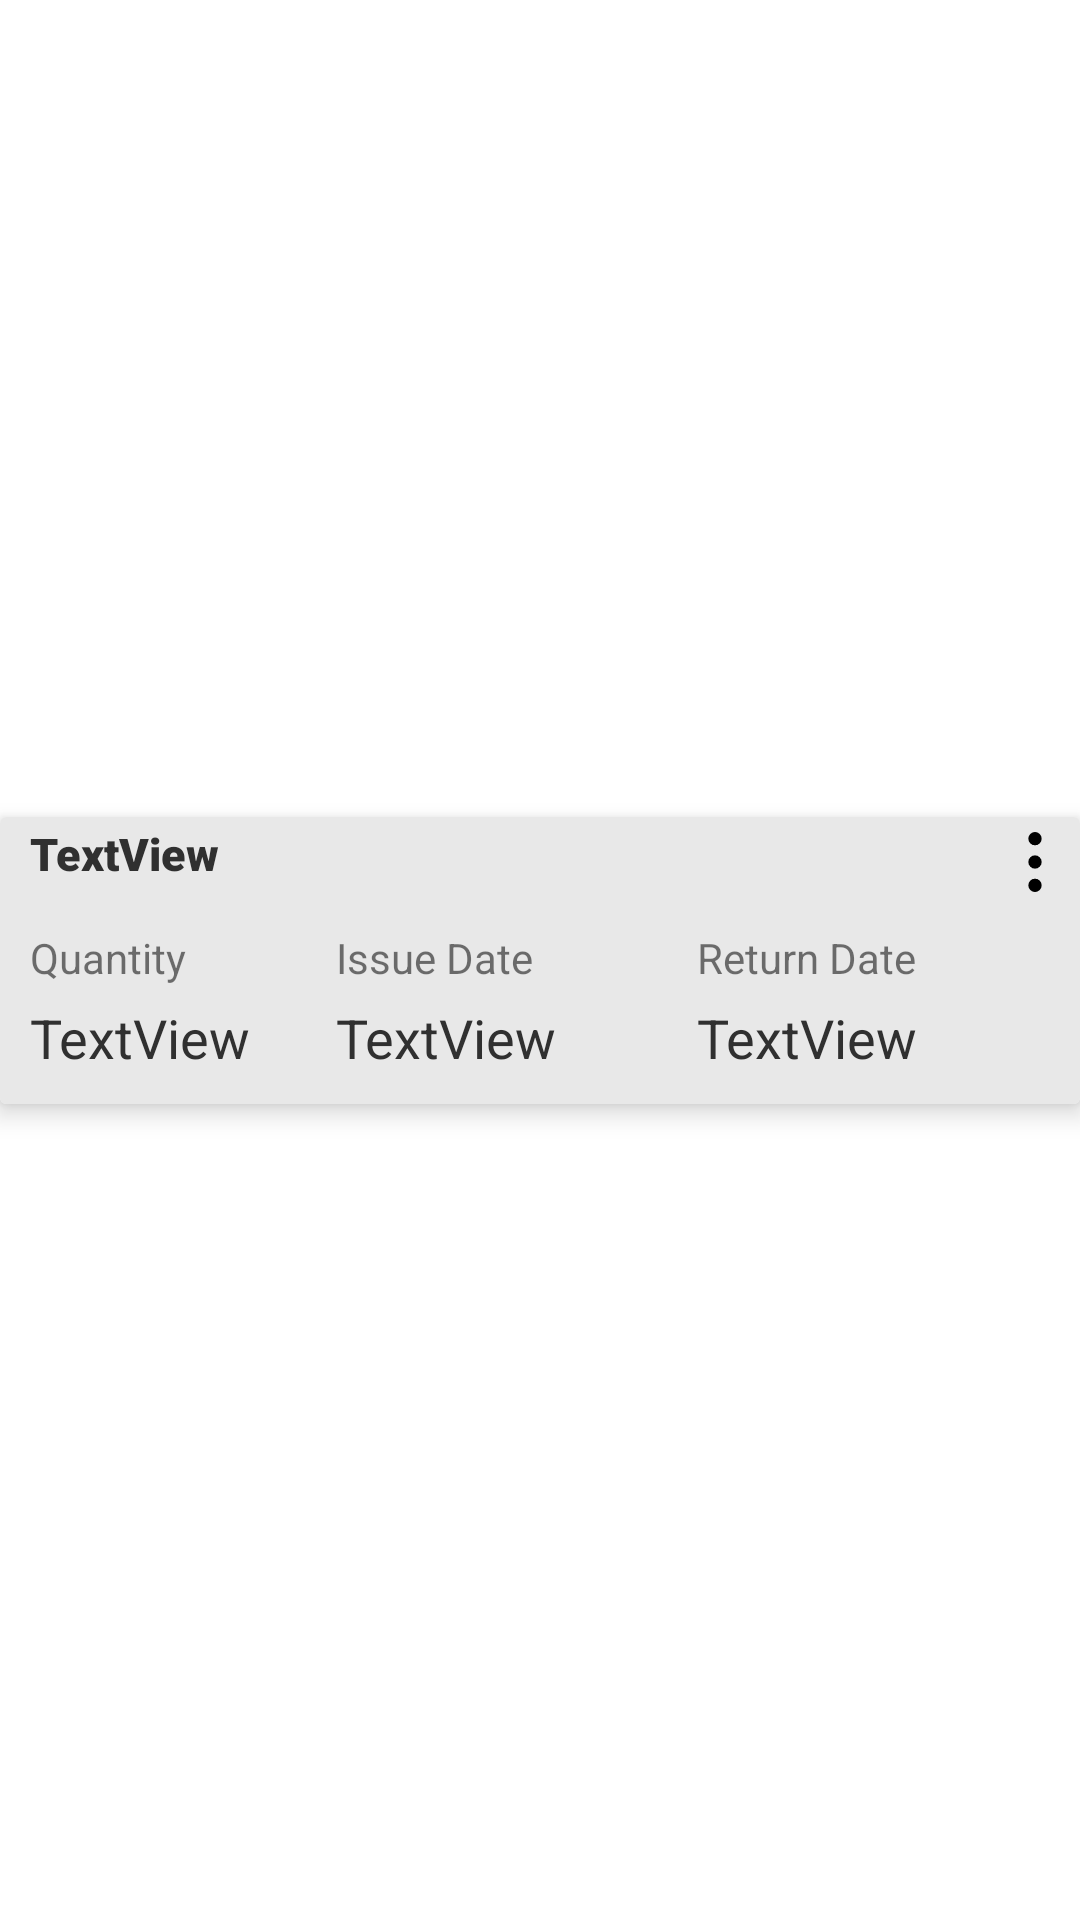

Android layout source for this screen:
<!-- AndroidManifest.xml: application theme Theme.CollegeAppAdmin -->
<!-- res/layout/library_recycler_layout.xml -->
<?xml version="1.0" encoding="utf-8"?>
<androidx.constraintlayout.widget.ConstraintLayout xmlns:android="http://schemas.android.com/apk/res/android"
    xmlns:app="http://schemas.android.com/apk/res-auto"
    xmlns:tools="http://schemas.android.com/tools"
    android:layout_width="match_parent"
    android:layout_height="wrap_content">

    <androidx.cardview.widget.CardView
        android:id="@+id/cardView"
        android:layout_width="0dp"
        android:layout_height="wrap_content"
        android:layout_marginTop="10dp"
        android:layout_marginBottom="10dp"
        app:cardElevation="5dp"
        app:layout_constraintBottom_toBottomOf="parent"
        app:layout_constraintEnd_toEndOf="parent"
        app:layout_constraintStart_toStartOf="parent"
        app:layout_constraintTop_toTopOf="parent">

        <androidx.constraintlayout.widget.ConstraintLayout
            android:layout_width="match_parent"
            android:layout_height="match_parent"
            android:background="#E8E8E8">

            <TextView
                android:id="@+id/itemName"
                android:layout_width="wrap_content"
                android:layout_height="wrap_content"
                android:layout_marginStart="10dp"
                android:layout_marginTop="2dp"
                android:fontFamily="sans-serif-black"
                android:text="TextView"
                android:textColor="#303030"
                android:textSize="15sp"
                app:layout_constraintStart_toStartOf="parent"
                app:layout_constraintTop_toTopOf="parent" />

            <TextView
                android:id="@+id/viewQuantity"
                android:layout_width="wrap_content"
                android:layout_height="wrap_content"
                android:layout_marginTop="15dp"
                android:text="@string/title_quantity"
                android:visibility="visible"
                app:layout_constraintStart_toStartOf="@+id/itemName"
                app:layout_constraintTop_toBottomOf="@+id/itemName" />

            <TextView
                android:id="@+id/viewReturn"
                android:layout_width="wrap_content"
                android:layout_height="wrap_content"
                android:text="@string/title_return"
                app:layout_constraintBottom_toBottomOf="@+id/viewIssue"
                app:layout_constraintEnd_toEndOf="parent"
                app:layout_constraintStart_toEndOf="@+id/viewIssue"
                app:layout_constraintTop_toTopOf="@+id/viewIssue"
                app:layout_constraintVertical_bias="0.0" />

            <TextView
                android:id="@+id/viewIssue"
                android:layout_width="wrap_content"
                android:layout_height="wrap_content"
                android:layout_marginStart="50dp"
                android:text="@string/title_issue"
                app:layout_constraintBottom_toBottomOf="@+id/viewQuantity"
                app:layout_constraintStart_toEndOf="@+id/viewQuantity"
                app:layout_constraintTop_toTopOf="@+id/viewQuantity" />

            <TextView
                android:id="@+id/returnText"
                android:layout_width="wrap_content"
                android:layout_height="wrap_content"
                android:layout_marginTop="5dp"
                android:layout_marginBottom="10dp"
                android:text="TextView"
                android:textColor="#303030"
                android:textSize="18sp"
                app:layout_constraintBottom_toBottomOf="parent"
                app:layout_constraintStart_toStartOf="@+id/viewReturn"
                app:layout_constraintTop_toBottomOf="@+id/viewReturn" />

            <TextView
                android:id="@+id/quantityText"
                android:layout_width="wrap_content"
                android:layout_height="wrap_content"
                android:layout_marginTop="5dp"
                android:layout_marginBottom="10dp"
                android:text="TextView"
                android:textColor="#303030"
                android:textSize="18sp"
                app:layout_constraintBottom_toBottomOf="parent"
                app:layout_constraintStart_toStartOf="@+id/viewQuantity"
                app:layout_constraintTop_toBottomOf="@+id/viewQuantity" />

            <TextView
                android:id="@+id/issueText"
                android:layout_width="wrap_content"
                android:layout_height="wrap_content"
                android:layout_marginTop="5dp"
                android:text="TextView"
                android:textColor="#303030"
                android:textSize="18sp"
                app:layout_constraintStart_toStartOf="@+id/viewIssue"
                app:layout_constraintTop_toBottomOf="@+id/viewIssue" />

            <ImageView
                android:id="@+id/deleteDataButton"
                android:layout_width="20dp"
                android:layout_height="20dp"
                android:layout_marginTop="5dp"
                android:layout_marginEnd="5dp"
                app:layout_constraintEnd_toEndOf="parent"
                app:layout_constraintTop_toTopOf="parent"
                app:srcCompat="@drawable/ic_more" />
        </androidx.constraintlayout.widget.ConstraintLayout>
    </androidx.cardview.widget.CardView>

</androidx.constraintlayout.widget.ConstraintLayout>
<!-- resources referenced by this layout -->
<resources>
  <!-- drawable ic_more (drawable) -->
  <vector android:height="32dp" android:viewportHeight="384"
      android:viewportWidth="384" android:width="32dp" xmlns:android="http://schemas.android.com/apk/res/android">
      <path android:fillColor="#FF000000" android:pathData="M192,42.667m-42.667,0a42.667,42.667 0,1 1,85.334 0a42.667,42.667 0,1 1,-85.334 0"/>
      <path android:fillColor="#FF000000" android:pathData="M192,192m-42.667,0a42.667,42.667 0,1 1,85.334 0a42.667,42.667 0,1 1,-85.334 0"/>
      <path android:fillColor="#FF000000" android:pathData="M192,341.333m-42.667,0a42.667,42.667 0,1 1,85.334 0a42.667,42.667 0,1 1,-85.334 0"/>
  </vector>
  <string name="title_issue">Issue Date</string>
  <string name="title_quantity">Quantity</string>
  <string name="title_return">Return Date</string>
  <style name="Theme.CollegeAppAdmin" parent="Theme.MaterialComponents.DayNight.DarkActionBar">
          
          <item name="colorPrimary">@color/purple_500</item>
          <item name="colorPrimaryVariant">@color/purple_700</item>
          <item name="colorOnPrimary">@color/white</item>
          
          <item name="colorSecondary">@color/teal_200</item>
          <item name="colorSecondaryVariant">@color/teal_700</item>
          <item name="colorOnSecondary">@color/black</item>
          
          <item name="android:statusBarColor" tools:targetApi="l">?attr/colorPrimaryVariant</item>
          
      </style>
  <!-- not gathered from this repository: default colours our renderer supplied (Android Studio template values) -->
  <color name="purple_500">#FF6200EE</color>
  <color name="purple_700">#FF3700B3</color>
  <color name="teal_200">#FF03DAC5</color>
  <color name="teal_700">#FF018786</color>
  <color name="black">#FF000000</color>
  <color name="white">#FFFFFFFF</color>
</resources>
